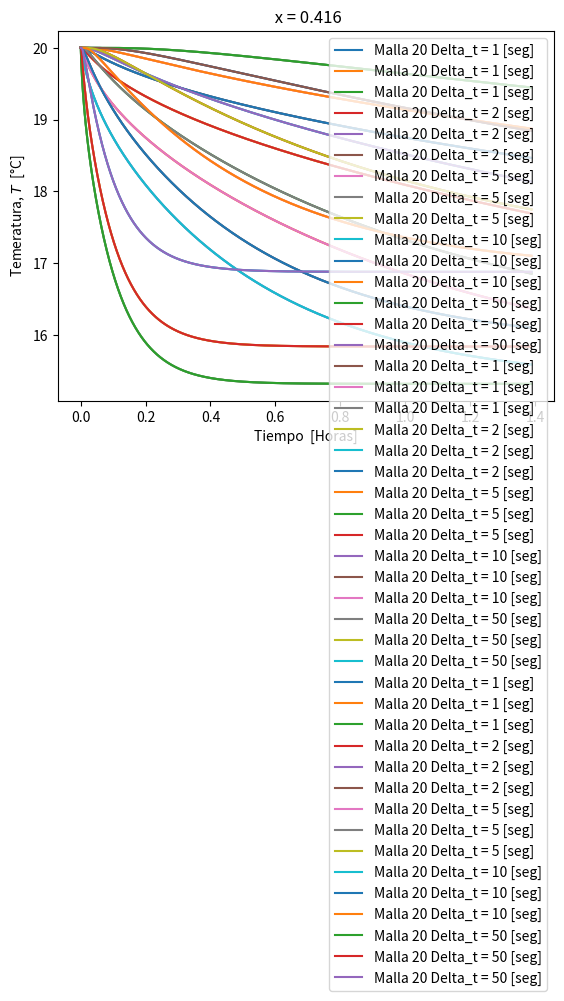

Here is the Python script that generated this plot:
import numpy as np
import matplotlib.pylab as plt

L= 1.04 
x_20=np.linspace(0,L,21)
Nt= 5000
tiempo=np.linspace(0,Nt/3600,Nt)
def Calculo_matriz(delta_t,malla):
    """delta t es el tiempo pasante en segundo
    y malla la cantidad de nodos que se encuentran    """
    L= 1.04  #metros
    n= malla
    Nt= 5000 
    dx= L/n
    dt= float(delta_t)
    x=np.linspace(0,L,n+1)
    
    
    u= np.zeros((Nt,n+1))
    u_fourier= np.zeros((Nt,n+1))
    #condiciones 
      #   u[:,0]= 0  # izquierda
    u[:,-1]=  20      #derecha
    u[0,0:n]= 20     # temp. inicial
    K = 79.5
    c=450
    rho = 7800
    alpha= K*dt/(c*rho*dx**2)
    
    N_ploteo=1000
    N_skip=5
    
    for j in range(Nt-1):
        t = dt*j
    
        u[j,0]= -5*dx +u[j,1]
        u[0,0]= 20
            
        for i in range(1,n):
            u[j+1,i]= u[j,i]+  alpha*( u[j,i-1] -  2* u[j,i] +  u[j,i+1])
        
        """
        if j % N_ploteo ==0:
            plt.plot(x,u[j,:])
    
        if j % (N_ploteo*N_skip)==0:
            plt.text(x[0],u[j,0], f"{t/3600:.1f}", fontsize=8, horizontalalignment= "center", verticalalignment="center"
                     ).set_bbox(dict(facecolor="white", alpha=0.4, edgecolor="black", boxstyle="round"))
                      """
    return u


"""
plt.title(f"k = {j}  t =  {j*dt}")
plt.ylabel("Temeratura, $T$  [°C]" )
plt.xlabel("Distancia, $x$ [m]")
plt.show()
"""

pi= np.pi
e=np.e
def Serie_Fourier(t,x):
    nn=1
    Temp_f=0
    while True:
        Temp_f +=((40*(1-(-1)**nn))/(nn*pi)*np.sin( (nn*pi*x)/L)  * e**(-alpha*(nn*pi/L )**2*t))
        nn+=1
        if nn==10:
            return  Temp_f
        








Tiempo_1=Calculo_matriz(1,20)
Tiempo_2=Calculo_matriz(2,20)
Tiempo_5=Calculo_matriz(5,20)
Tiempo_10=Calculo_matriz(10,20)
Tiempo_50=Calculo_matriz(50,20)
#Tiempo_100=Calculo_matriz(100,20)


largos={2:"0.104",4:"0.208",8:"0.416"}

l_i=[2,4,8]

for i in l_i:
    plt.plot (tiempo,Tiempo_1[:,l_i],label="Malla 20 Delta_t = 1 [seg]")
    plt.plot (tiempo,Tiempo_2[:,l_i],label="Malla 20 Delta_t = 2 [seg]")
    plt.plot (tiempo,Tiempo_5[:,l_i],label="Malla 20 Delta_t = 5 [seg]")
    plt.plot (tiempo,Tiempo_10[:,l_i],label="Malla 20 Delta_t = 10 [seg]")
    plt.plot (tiempo,Tiempo_50[:,l_i],label="Malla 20 Delta_t = 50 [seg]")
    
    plt.legend(loc=1)
    plt.title(f" x = {largos[i]}")
    plt.ylabel("Temeratura, $T$  [°C]" )
    plt.xlabel("Tiempo  [Horas]")
    plt.show()




# Matriz con la serie de Fouirer

"""

for i in range(len(u_fourier[0])):
    print (i)
    for j in range (len(u_fourier)):
        u_fourier[j,i]=abs(Serie_Fourier(j/3600,i))
    
for j in range(10):
    plt.plot(x,u_fourier[100*j,:])


plt.show()

"""





